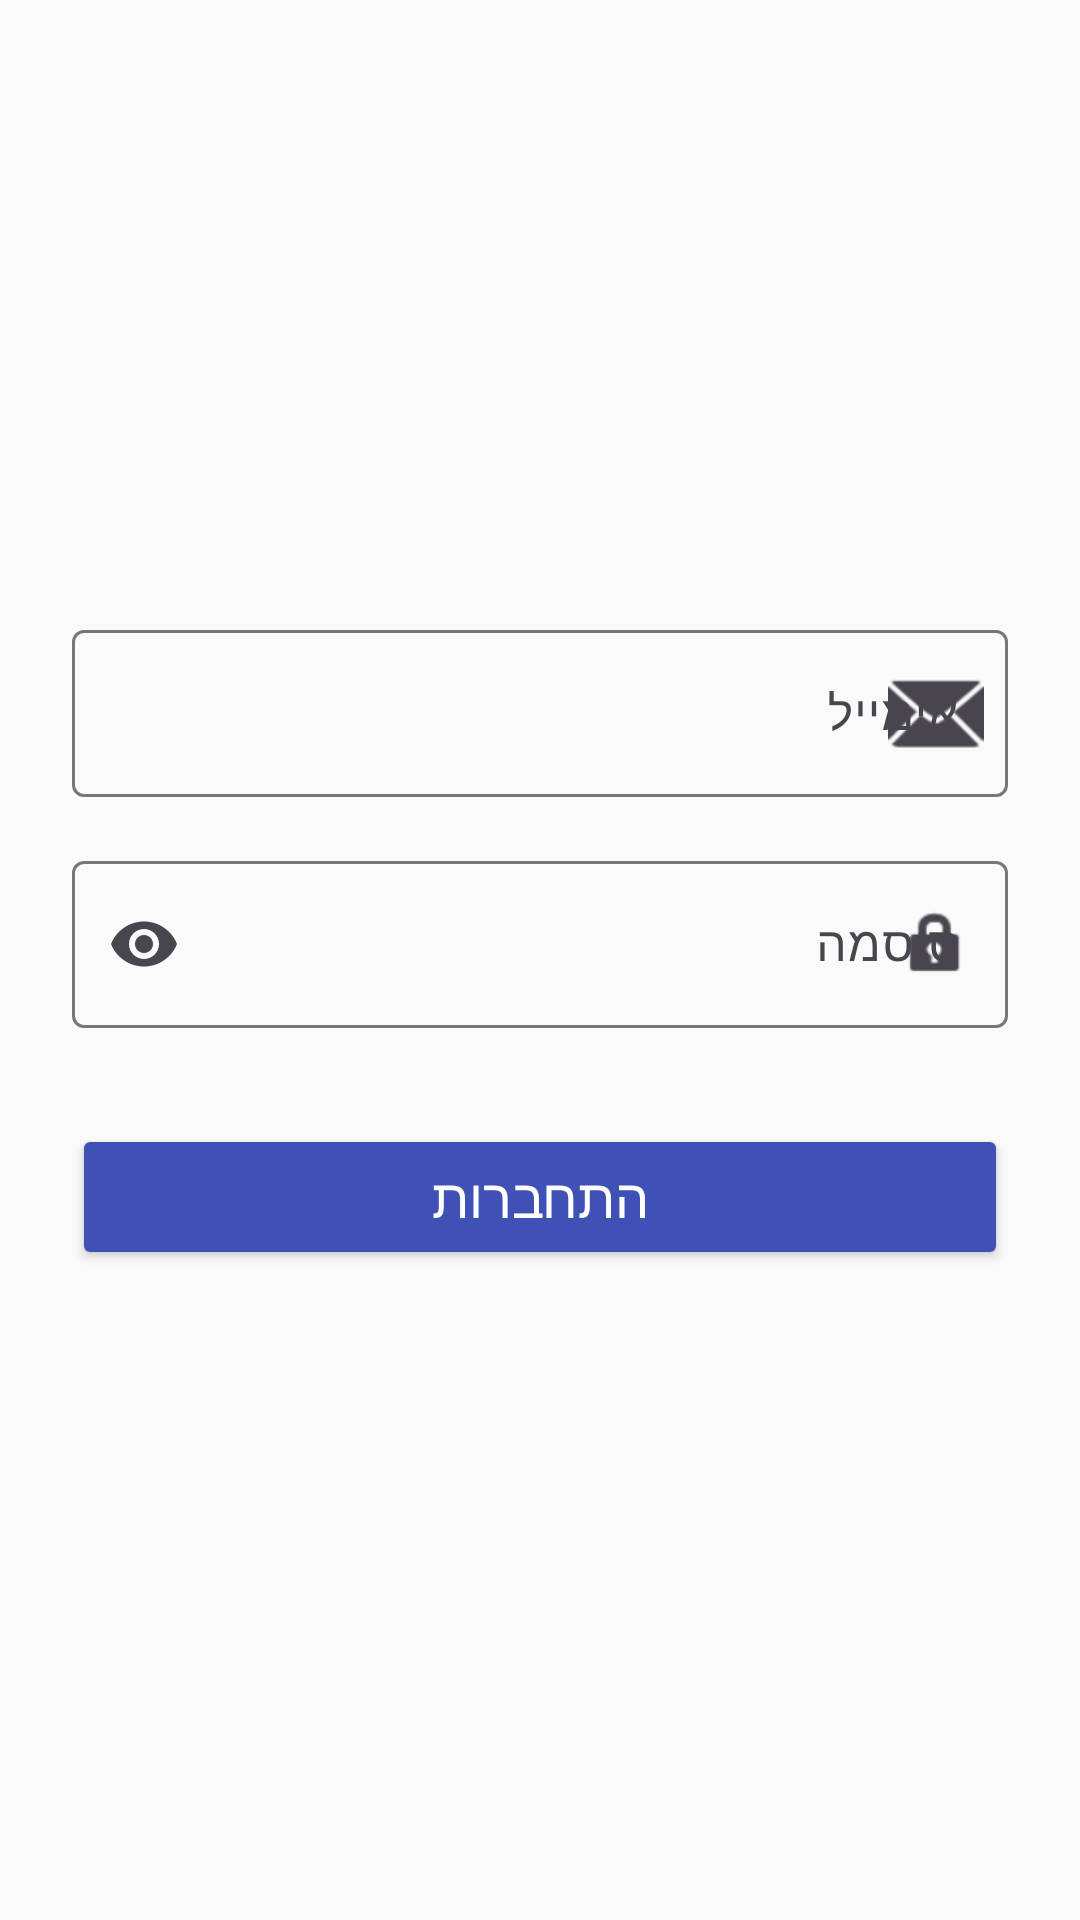

Android layout source for this screen:
<!-- AndroidManifest.xml: application theme Theme.Childrenscenterapp2 -->
<!-- res/layout/fragment_login.xml -->
<?xml version="1.0" encoding="utf-8"?>
<LinearLayout xmlns:android="http://schemas.android.com/apk/res/android"
    xmlns:app="http://schemas.android.com/apk/res-auto"
    android:layout_width="match_parent"
    android:layout_height="match_parent"
    android:orientation="vertical"
    android:padding="24dp"
    android:gravity="center"
    android:layoutDirection="rtl"
    android:background="#FAFAFA">

    
    <com.google.android.material.textfield.TextInputLayout
        android:layout_width="match_parent"
        android:layout_height="wrap_content"
        android:layout_marginBottom="16dp"
        android:hint="אימייל"
        app:startIconDrawable="@android:drawable/ic_dialog_email">

        <com.google.android.material.textfield.TextInputEditText
            android:id="@+id/etLoginEmail"
            android:layout_width="match_parent"
            android:layout_height="wrap_content"
            android:inputType="textEmailAddress" />
    </com.google.android.material.textfield.TextInputLayout>

    
    <com.google.android.material.textfield.TextInputLayout
        android:layout_width="match_parent"
        android:layout_height="wrap_content"
        android:hint="סיסמה"
        app:startIconDrawable="@android:drawable/ic_lock_idle_lock"
        app:endIconMode="password_toggle"
        android:layout_marginBottom="24dp">

        <com.google.android.material.textfield.TextInputEditText
            android:id="@+id/etLoginPassword"
            android:layout_width="match_parent"
            android:layout_height="wrap_content"
            android:inputType="textPassword" />
    </com.google.android.material.textfield.TextInputLayout>

    
    <Button
        android:id="@+id/btnLogin"
        android:layout_width="match_parent"
        android:layout_height="wrap_content"
        android:text="התחברות"
        android:textAllCaps="false"
        android:textSize="18sp"
        android:textColor="#FFFFFF"
        android:backgroundTint="#3F51B5"
        android:padding="12dp"
        android:layout_marginTop="8dp"
        android:layout_marginBottom="12dp" />
</LinearLayout>
<!-- resources referenced by this layout -->
<resources>
  <style name="Theme.Childrenscenterapp2" parent="Base.Theme.Childrenscenterapp2" />
  <style name="Base.Theme.Childrenscenterapp2" parent="Theme.Material3.DayNight.NoActionBar">
          
          
      </style>
</resources>
